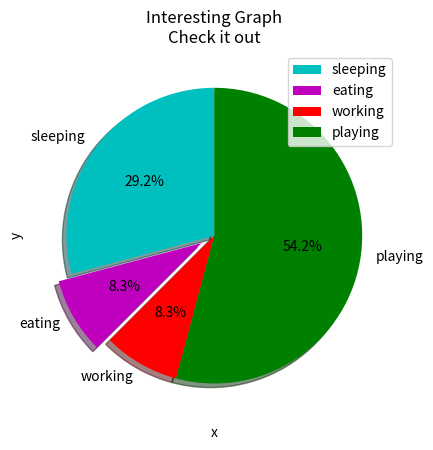

Here is the Python script that generated this plot:
import matplotlib.pyplot as plt

days=[1,2,3,4,5]

sleeping=[7,8,6,11,7]
eating=[2,3,4,3,2]
working=[7,8,7,2,2]
playing=[8,5,7,8,13]

slices=[7,2,2,13]
activities=['sleeping','eating','working','playing']
cols=['c','m','r','g']

plt.pie(slices,
        labels=activities,
        colors=cols,
        startangle=90,
        shadow=True,
        explode=(0,0.1,0,0),
        autopct='%1.1f%%'
        )

plt.xlabel('x')
plt.ylabel('y')
plt.title('Interesting Graph\nCheck it out')
plt.legend()
plt.show()